Image classification data set "annotations_cls" (kailhashed/Violence_detection on GitHub). Class labels (2): violent, non-violent.

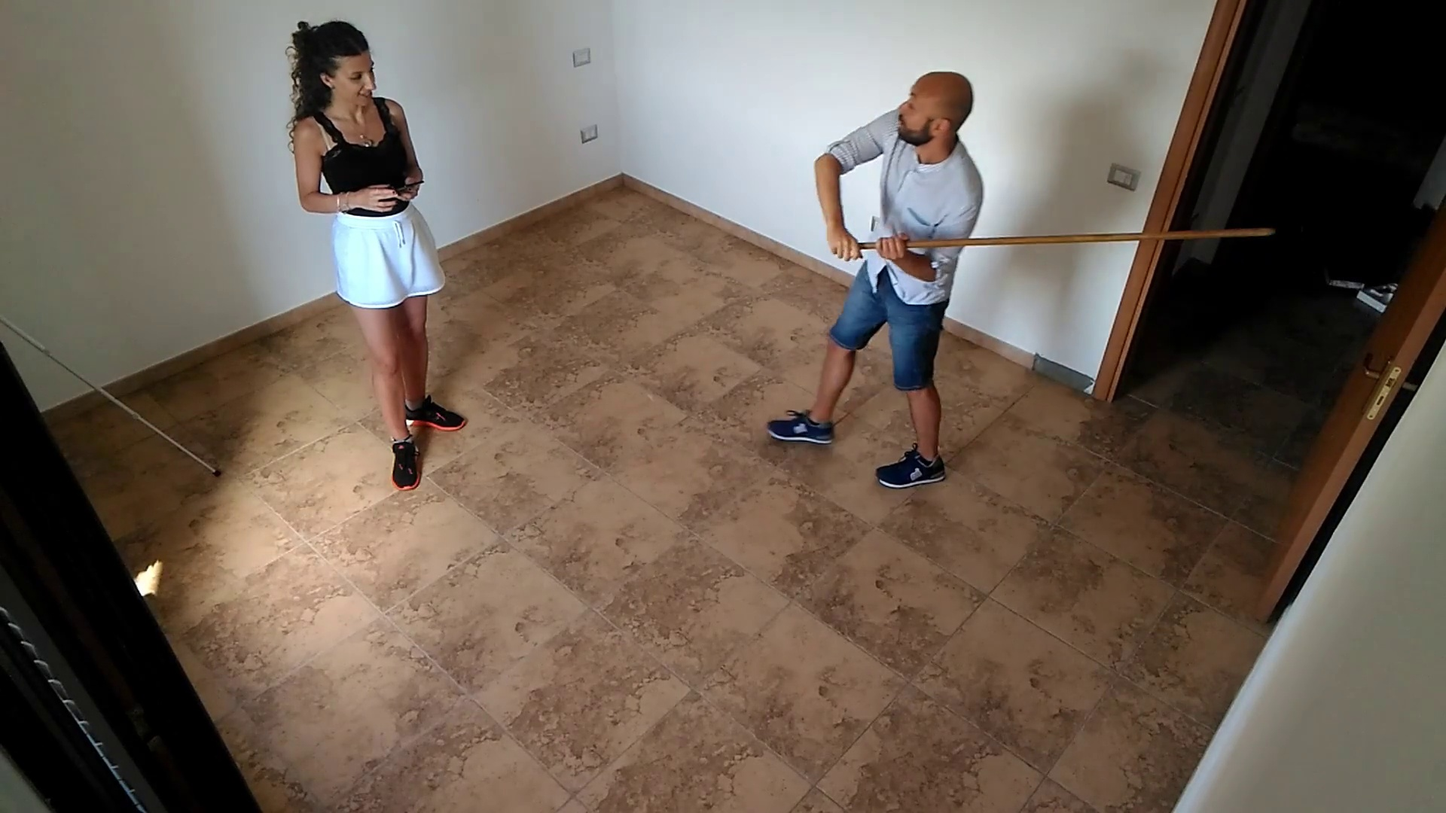
Label: violent

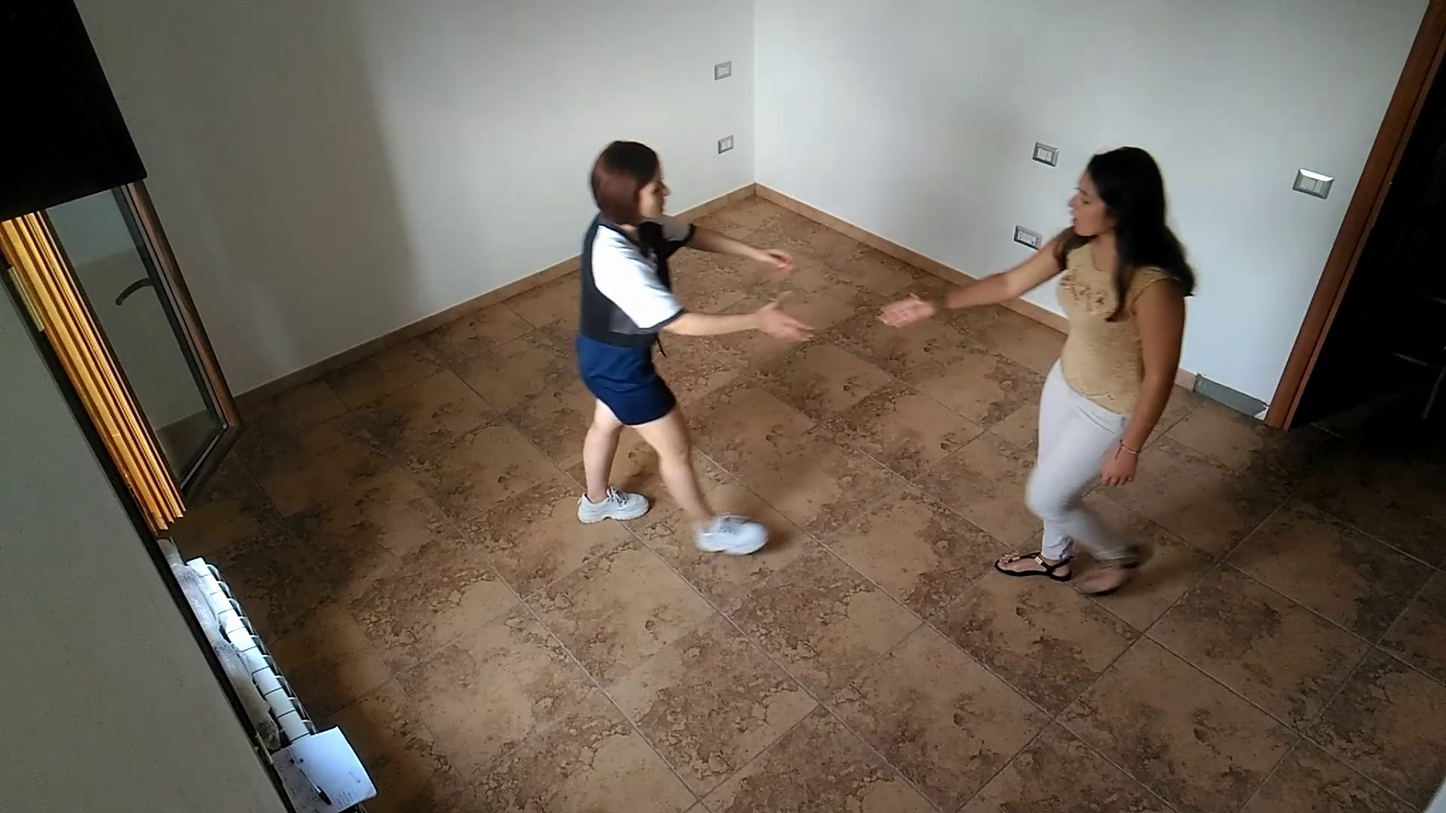
Label: non-violent

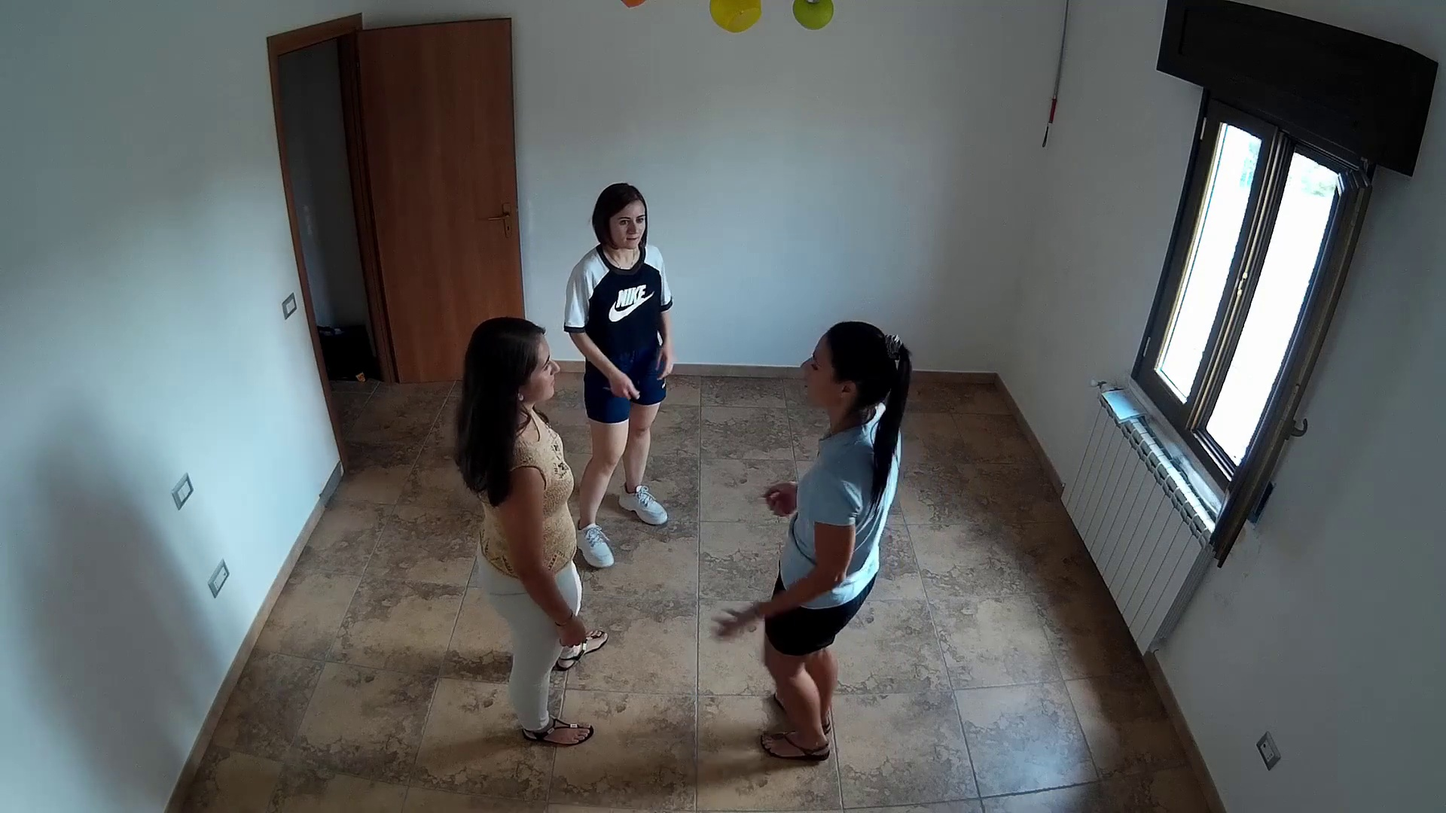
Label: non-violent

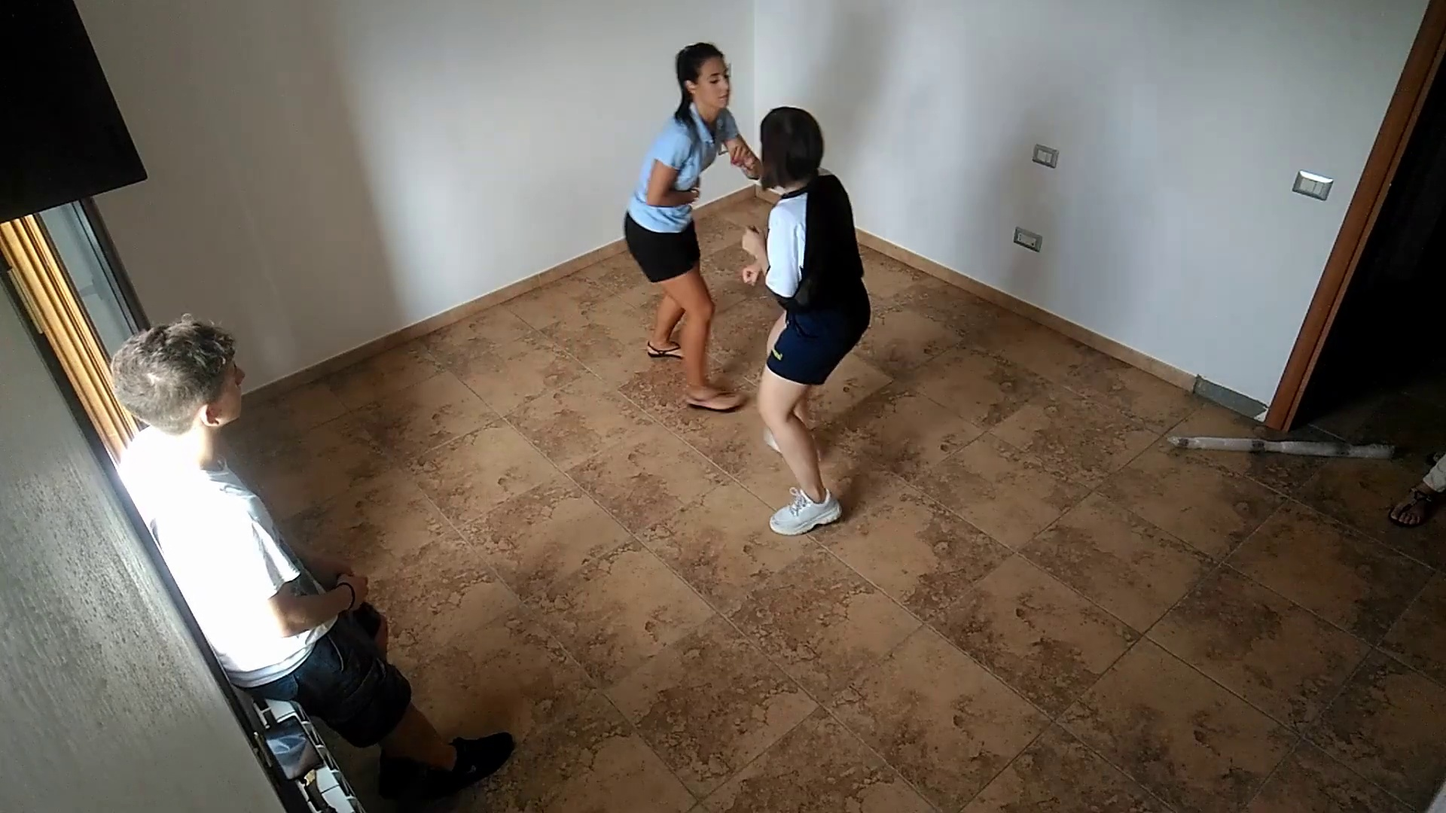
Label: violent

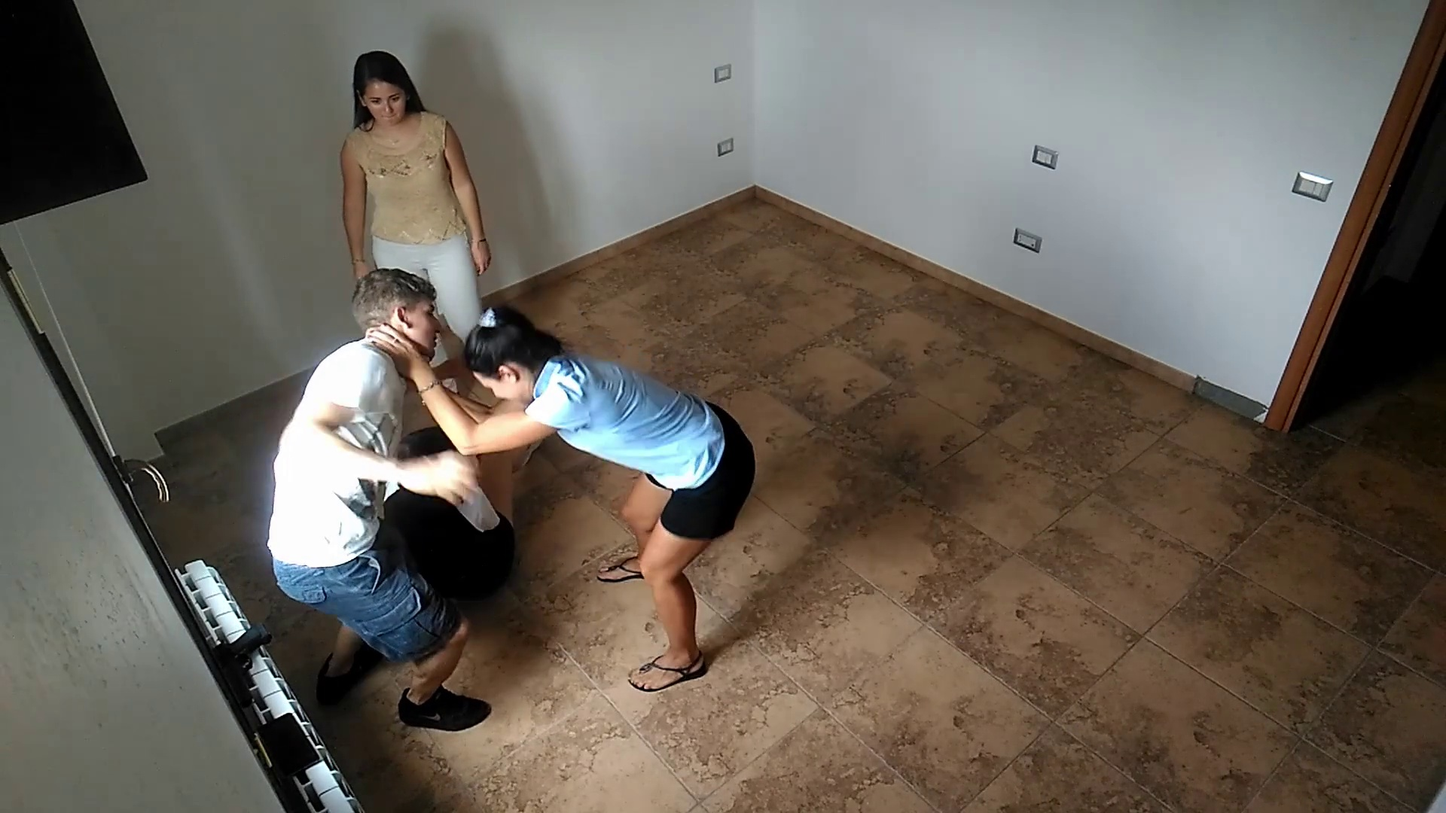
Label: violent

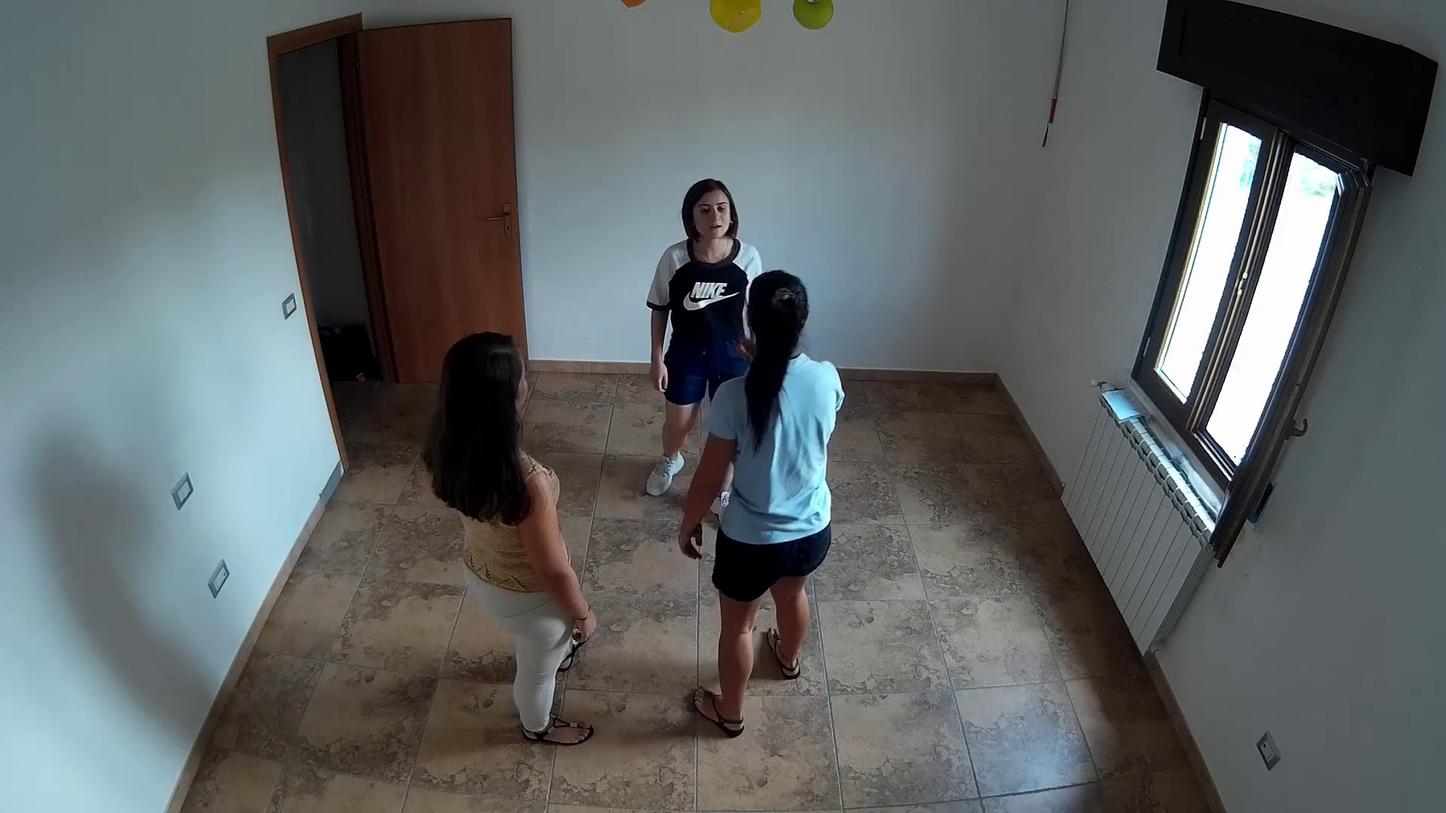
Label: non-violent
